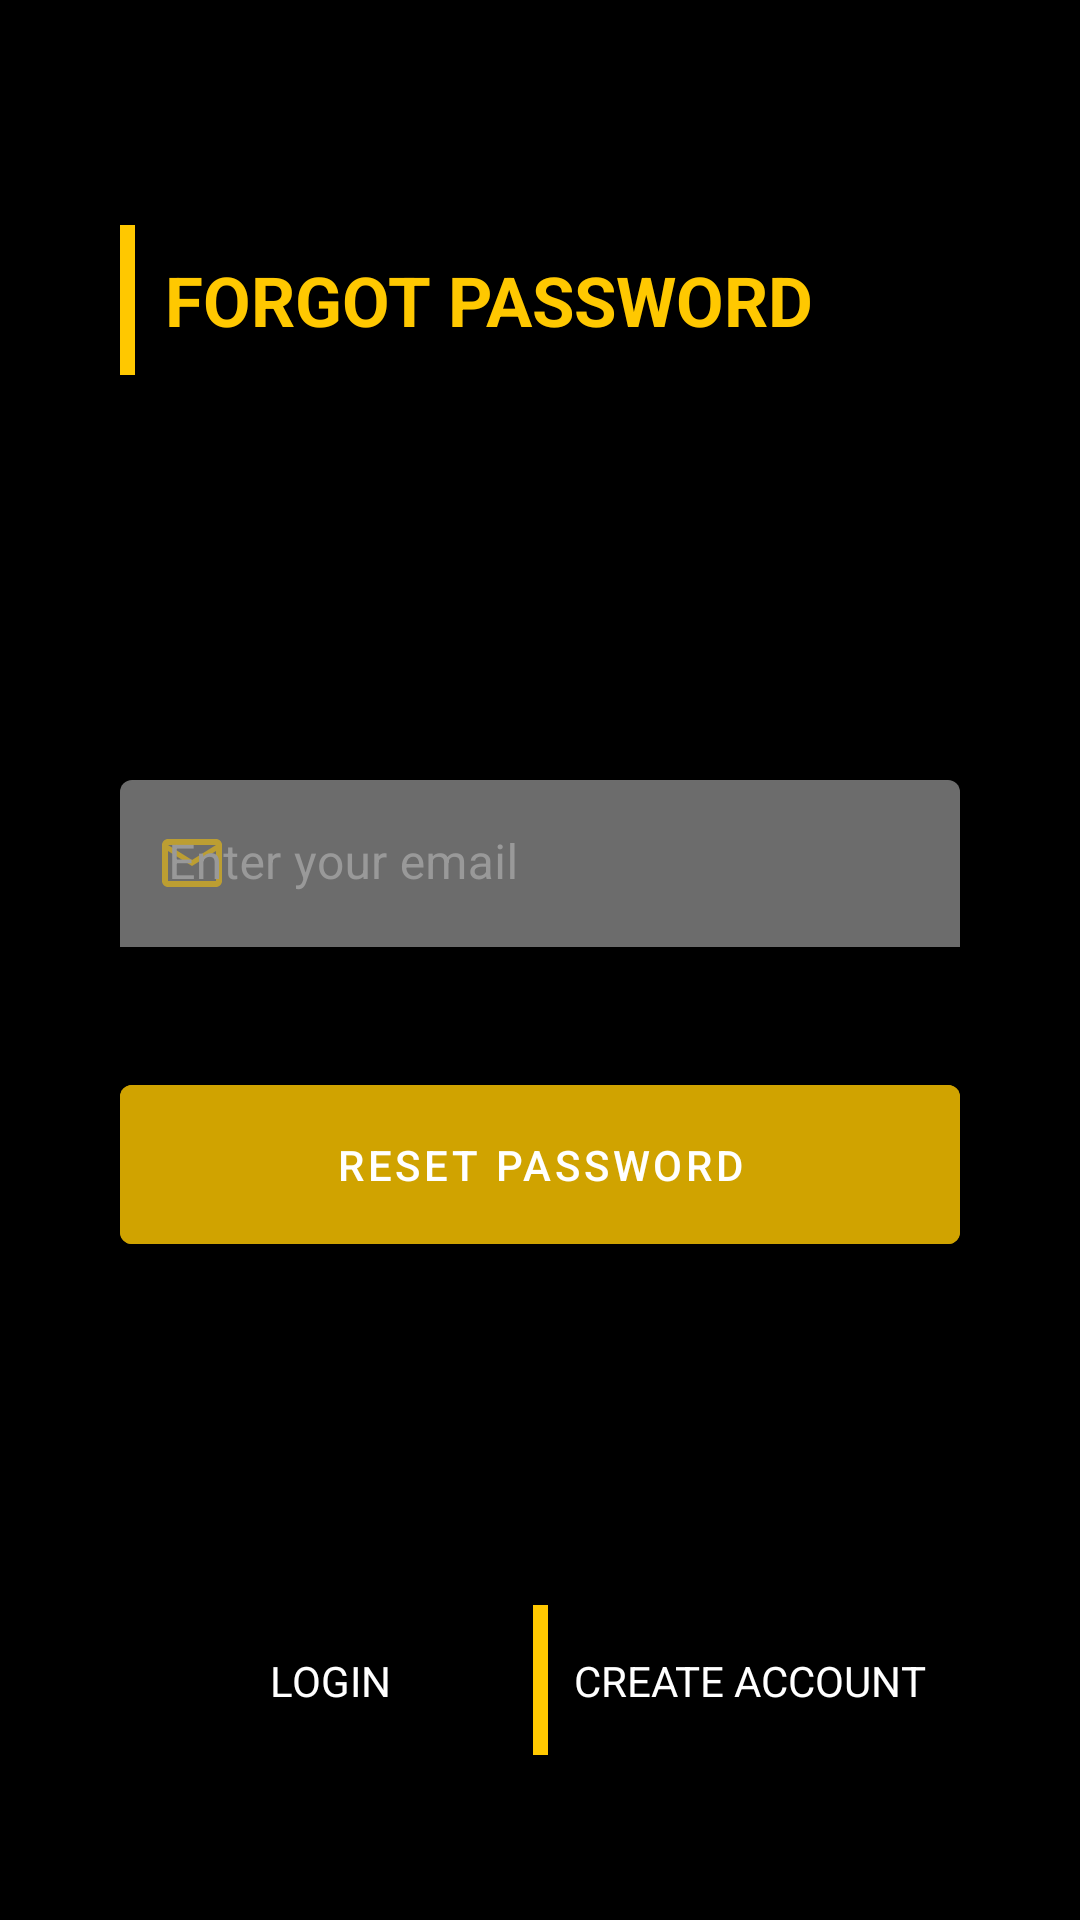

Write the Android layout XML for this screen, with the resource values it uses.
<!-- AndroidManifest.xml: application theme Theme.Valucit -->
<!-- res/layout/fragment_forgot.xml -->
<?xml version="1.0" encoding="utf-8"?>
<layout xmlns:android="http://schemas.android.com/apk/res/android"
    xmlns:tools="http://schemas.android.com/tools"
    xmlns:app="http://schemas.android.com/apk/res-auto"
    tools:context=".ui.fragment.ForgotFragment">

    <data>

    </data>

    <androidx.core.widget.NestedScrollView
        android:layout_width="match_parent"
        android:layout_height="match_parent"
        android:fillViewport="true"
        android:fitsSystemWindows="true"
        android:background="@color/black"
        >
        
        <androidx.constraintlayout.widget.ConstraintLayout
            android:layout_width="match_parent"
            android:layout_height="match_parent">

            <androidx.constraintlayout.widget.ConstraintLayout
                android:id="@+id/constraintLayout2"
                android:layout_width="match_parent"
                android:layout_height="wrap_content"
                app:layout_constraintEnd_toEndOf="parent"
                app:layout_constraintStart_toStartOf="parent"
                app:layout_constraintTop_toTopOf="parent">


                <ImageView
                    android:id="@+id/imageView"
                    android:layout_width="match_parent"
                    android:layout_height="200dp"
                    android:scaleType="fitXY"
                    android:src="@drawable/auth_header"
                    app:layout_constraintStart_toStartOf="parent"
                    app:layout_constraintTop_toTopOf="parent" />

                <View
                    android:id="@+id/view4"
                    android:layout_width="@dimen/dimen_5dp"
                    android:layout_height="50dp"
                    android:layout_marginStart="40dp"
                    android:background="@color/yellow"
                    android:orientation="vertical"
                    app:layout_constraintBottom_toBottomOf="@+id/textView2"
                    app:layout_constraintStart_toStartOf="parent"
                    app:layout_constraintTop_toTopOf="@+id/textView2" />

                <TextView
                    android:id="@+id/textView2"
                    android:layout_width="wrap_content"
                    android:layout_height="wrap_content"
                    android:backgroundTint="@color/yellow"
                    android:gravity="center"
                    android:text="FORGOT PASSWORD"
                    android:layout_marginStart="@dimen/margin_10"
                    android:textColor="@color/yellow"
                    android:textSize="23sp"
                    android:textStyle="bold"
                    app:layout_constraintBottom_toBottomOf="parent"
                    app:layout_constraintStart_toEndOf="@+id/view4"
                    app:layout_constraintTop_toTopOf="parent" />

            </androidx.constraintlayout.widget.ConstraintLayout>

            <androidx.constraintlayout.widget.ConstraintLayout
                android:id="@+id/constraintLayout"
                android:layout_width="match_parent"
                android:layout_height="wrap_content"
                android:layout_margin="@dimen/dimen_40dp"
                app:layout_constraintEnd_toEndOf="parent"
                app:layout_constraintStart_toStartOf="parent"
                app:layout_constraintTop_toBottomOf="@+id/constraintLayout2">

                <ImageView
                    android:id="@+id/imageView5"
                    android:layout_width="200dp"
                    android:layout_height="wrap_content"
                    android:src="@drawable/app_logo"
                    android:visibility="gone"
                    app:layout_constraintEnd_toEndOf="parent"
                    app:layout_constraintStart_toStartOf="parent"
                    app:layout_constraintTop_toTopOf="parent" />

                <com.google.android.material.textfield.TextInputLayout
                    android:id="@+id/fragment_email"
                    style="@style/Widget.MaterialComponents.TextInputLayout.FilledBox"
                    android:layout_width="match_parent"
                    android:layout_height="wrap_content"
                    android:layout_marginTop="@dimen/margin_20"
                    android:hint="@string/email"
                    android:textColorHint="@color/text_field_hint_color"
                    app:backgroundTint="@color/white"
                    app:boxStrokeColor="@color/white"
                    app:boxStrokeWidth="0dp"
                    app:errorTextColor="@color/white"
                    app:hintEnabled="true"
                    app:layout_constraintEnd_toEndOf="parent"
                    app:layout_constraintStart_toStartOf="parent"
                    app:layout_constraintTop_toTopOf="parent"
                    app:startIconDrawable="@drawable/email">

                    <com.google.android.material.textfield.TextInputEditText
                        android:id="@+id/email"
                        android:layout_width="match_parent"
                        android:layout_height="match_parent"
                        android:gravity="center_vertical"
                        android:maxLines="1"
                        android:textColor="@color/white"
                        android:textCursorDrawable="@color/white"
                        android:visibility="visible"
                        app:backgroundTint="@color/text_field_color" />
                </com.google.android.material.textfield.TextInputLayout>


                <com.google.android.material.button.MaterialButton
                    android:id="@+id/reset_password"
                    android:layout_width="0dp"
                    android:layout_height="65dp"
                    android:backgroundTint="@color/btn_color"
                    android:text="RESET PASSWORD"
                    android:textAllCaps="true"
                    android:layout_marginTop="@dimen/dimen_40dp"
                    app:layout_constraintEnd_toEndOf="parent"
                    app:layout_constraintStart_toStartOf="@+id/fragment_email"
                    app:layout_constraintTop_toBottomOf="@+id/fragment_email" />


            </androidx.constraintlayout.widget.ConstraintLayout>

            <androidx.constraintlayout.widget.Guideline
                android:id="@+id/guideline2"
                android:layout_width="wrap_content"
                android:layout_height="wrap_content"
                android:orientation="vertical"
                app:layout_constraintGuide_percent="0.5" />

            <androidx.constraintlayout.widget.Guideline
                android:id="@+id/guideline3"
                android:layout_width="wrap_content"
                android:layout_height="wrap_content"
                android:orientation="horizontal"
                app:layout_constraintGuide_percent="0.75" />

            <View
                android:id="@+id/view5"
                android:layout_width="@dimen/dimen_5dp"
                android:layout_height="50dp"
                android:background="@color/yellow"
                android:orientation="vertical"
                app:layout_constraintBottom_toBottomOf="parent"
                app:layout_constraintEnd_toEndOf="parent"
                app:layout_constraintStart_toStartOf="parent"
                app:layout_constraintTop_toTopOf="@+id/guideline3" />

            <TextView
                android:id="@+id/login"
                android:layout_width="wrap_content"
                android:layout_height="wrap_content"
                android:padding="@dimen/margin_10"
                android:text="@string/login"
                android:textAllCaps="true"
                android:textColor="@color/white"
                app:layout_constraintBottom_toBottomOf="@+id/view5"
                app:layout_constraintEnd_toStartOf="@+id/guideline2"
                app:layout_constraintStart_toStartOf="@+id/constraintLayout"
                app:layout_constraintTop_toTopOf="@+id/view5" />

            <TextView
                android:id="@+id/create_account"
                android:layout_width="wrap_content"
                android:layout_height="wrap_content"
                android:padding="@dimen/margin_10"
                android:text="create account"
                android:textAllCaps="true"
                android:textColor="@color/white"
                app:layout_constraintBottom_toBottomOf="@+id/view5"
                app:layout_constraintEnd_toEndOf="@+id/constraintLayout"
                app:layout_constraintStart_toStartOf="@+id/guideline2"
                app:layout_constraintTop_toTopOf="@+id/view5" />

        </androidx.constraintlayout.widget.ConstraintLayout>
    </androidx.core.widget.NestedScrollView>

</layout>
<!-- resources referenced by this layout -->
<resources>
  <color name="black">#000000</color>
  <color name="btn_color">#D0A300</color>
  <color name="text_field_color">#6C6C6C</color>
  <color name="text_field_hint_color">#999999</color>
  <color name="white">#FFFFFFFF</color>
  <color name="yellow">#FFC800</color>
  <dimen name="dimen_40dp">40dp</dimen>
  <dimen name="dimen_5dp">5.0dip</dimen>
  <dimen name="margin_10">10dp</dimen>
  <dimen name="margin_20">20dp</dimen>
  <!-- drawable app_logo: png bitmap (drawable, 9051 bytes) -->
  <!-- drawable email (drawable) -->
  <vector xmlns:android="http://schemas.android.com/apk/res/android"
      android:width="24dp"
      android:height="24dp"
      android:viewportWidth="24"
      android:viewportHeight="24">
    <group>
      <clip-path
          android:pathData="M0,0h24v24h-24z"/>
      <path
          android:pathData="M22,6C22,4.9 21.1,4 20,4H4C2.9,4 2,4.9 2,6V18C2,19.1 2.9,20 4,20H20C21.1,20 22,19.1 22,18V6ZM20,6L12,11L4,6H20ZM20,18H4V8L12,13L20,8V18Z"
          android:fillColor="#999999"/>
    </group>
  </vector>
  <string name="email">Enter your email</string>
  <string name="login">LOGIN</string>
  <style name="Theme.Valucit" parent="Theme.MaterialComponents.DayNight.NoActionBar">
          
          <item name="colorPrimary">@color/black</item>
          <item name="colorPrimaryVariant">@color/black</item>
          <item name="colorOnPrimary">@color/white</item>
          
          <item name="colorSecondary">@color/teal_200</item>
          <item name="colorSecondaryVariant">@color/teal_700</item>
          <item name="colorOnSecondary">@color/black</item>
          <item name="drawerArrowStyle">@style/DrawerHamburgerStyle</item>
          
          <item name="android:statusBarColor">?attr/colorPrimaryVariant</item>
          
  
          <item name="colorOnSurface">@color/yellow</item>
  
      </style>
  <color name="teal_200">#FF03DAC5</color>
  <color name="teal_700">#FF018786</color>
  <style name="DrawerHamburgerStyle" parent="@style/Widget.AppCompat.DrawerArrowToggle">
          <item name="spinBars">true</item>
          <item name="color">@color/yellow</item>
      </style>
</resources>
